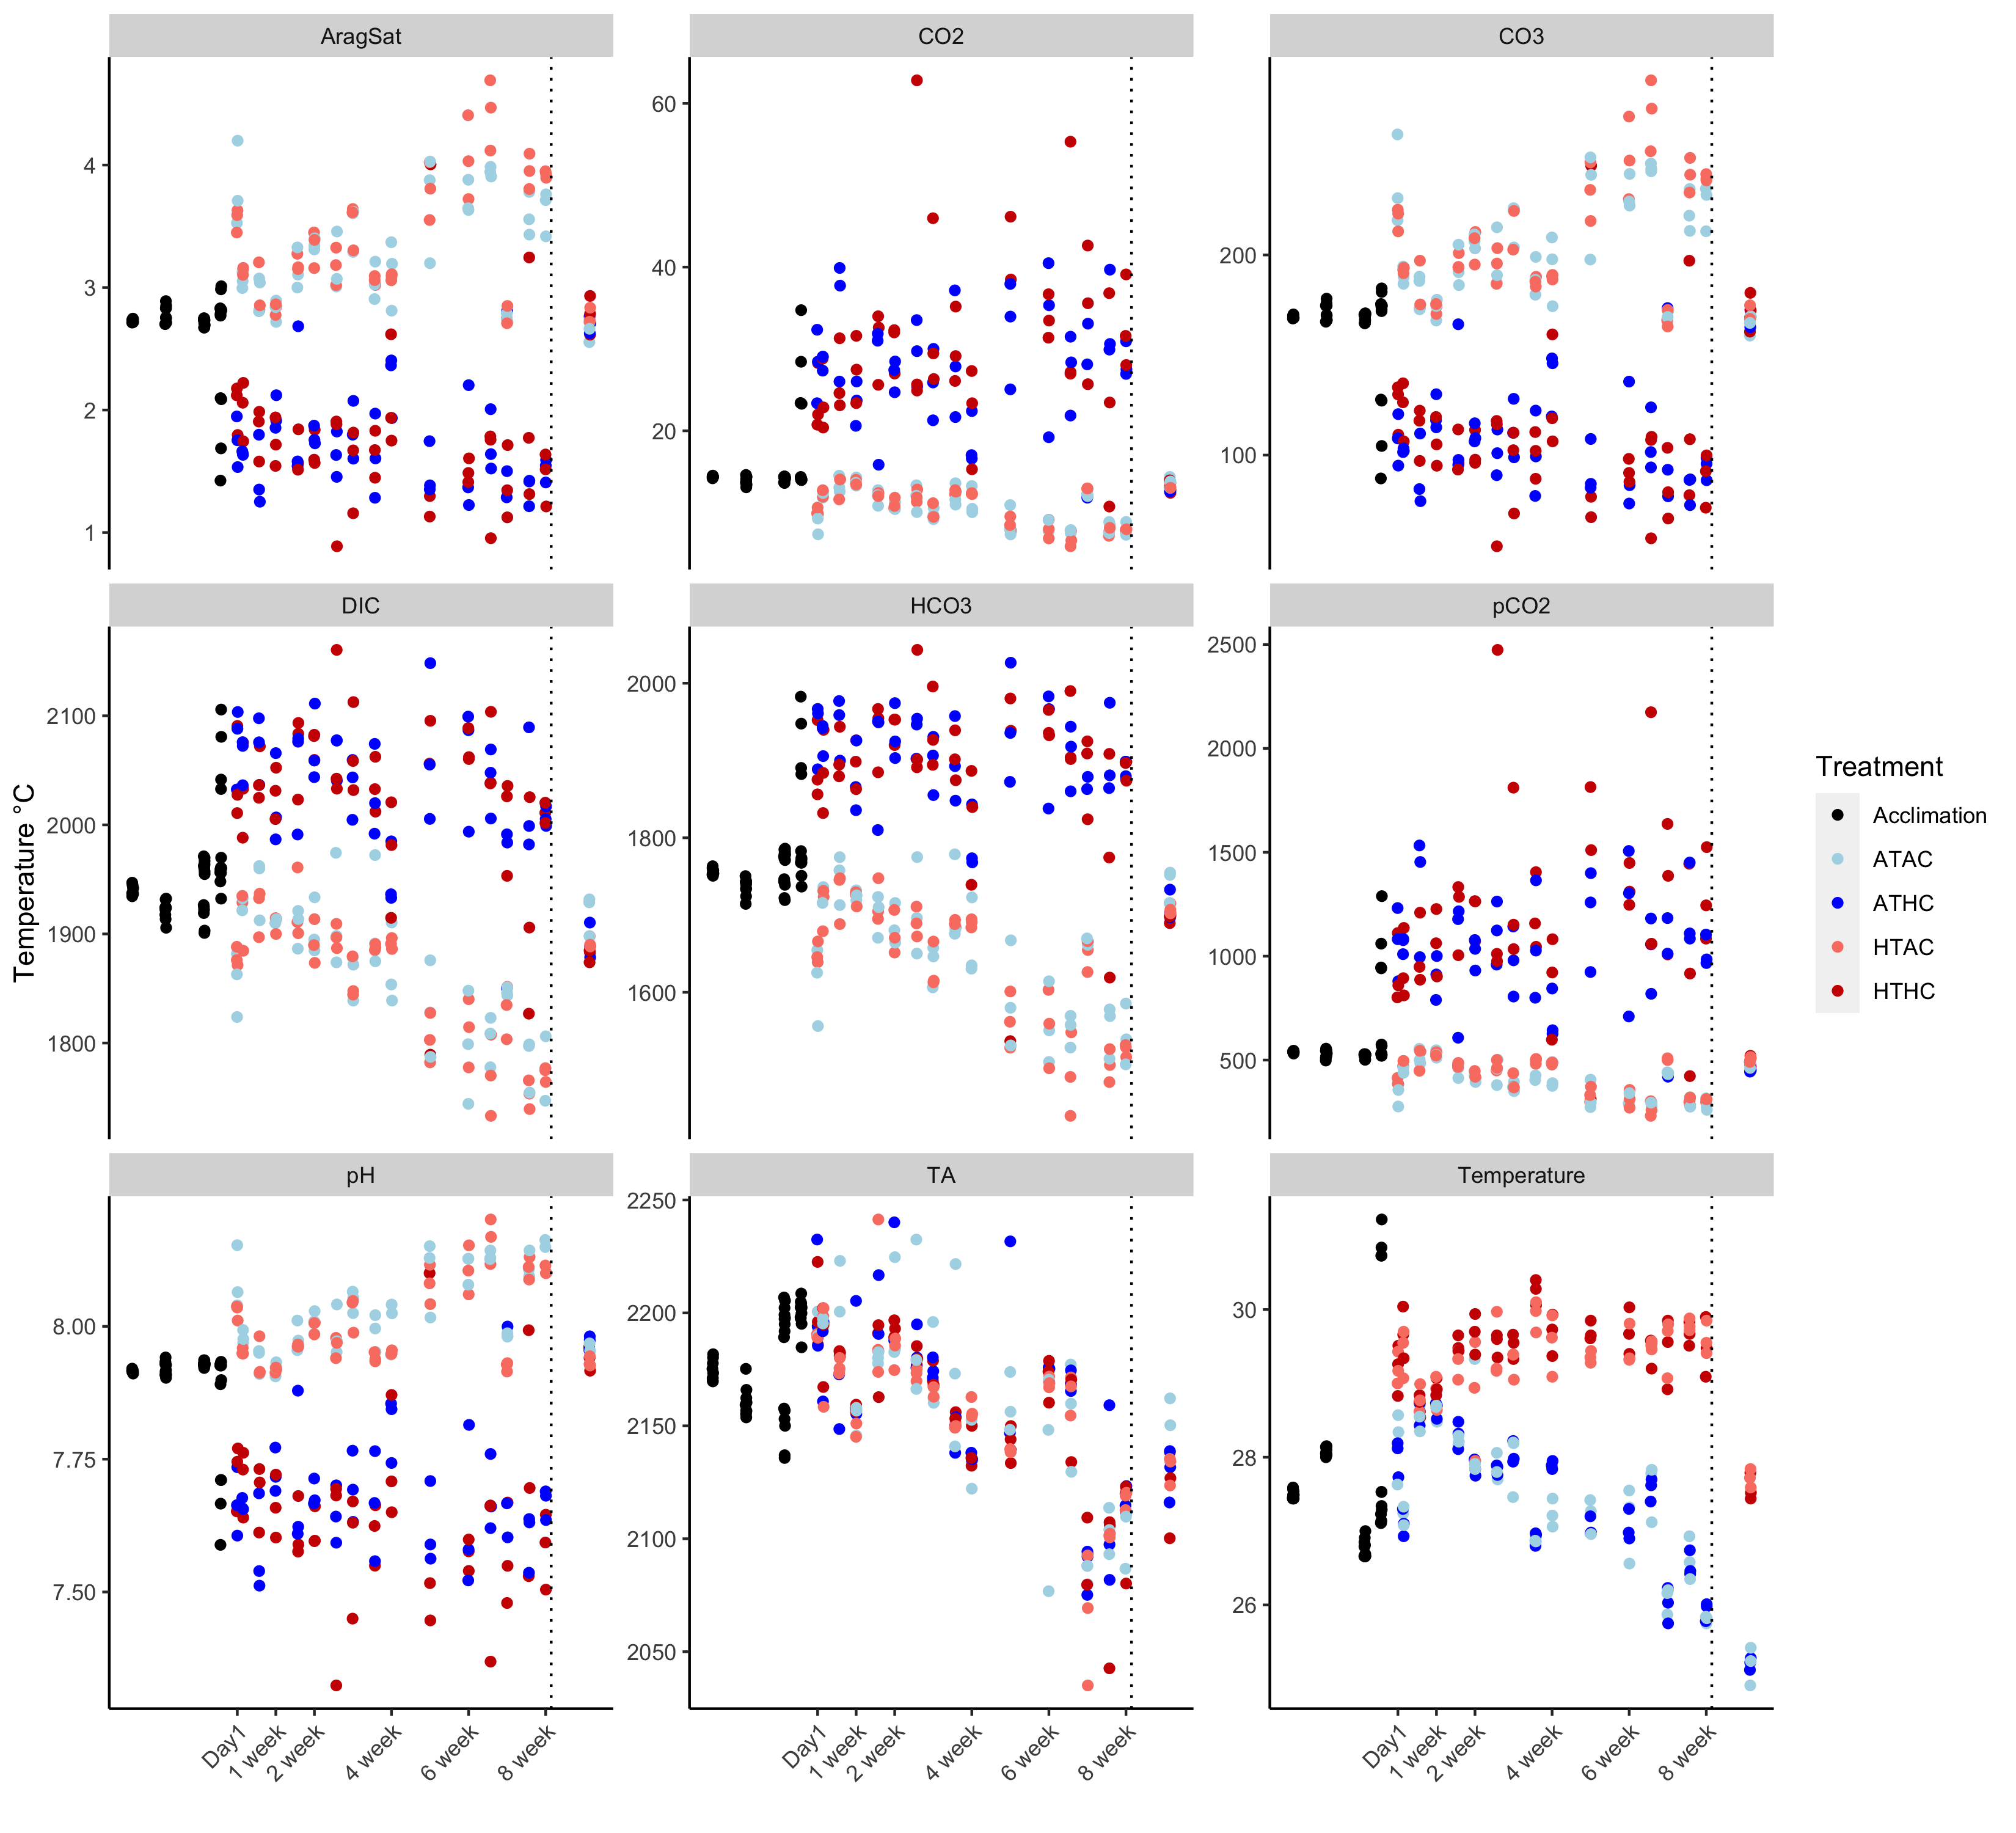

The data file committed next to this chart (first rows):
, Measurement, Period2, Treatment, mean, sem
1, AragSat, Acclimation, Acclimation, 2.752, 0.01698
2, AragSat, Acute, ATAC, 3.435, 0.1916
3, AragSat, Acute, ATHC, 1.696, 0.05778
4, AragSat, Acute, HTAC, 3.346, 0.09768
5, AragSat, Acute, HTHC, 2.02, 0.08215
6, AragSat, Chronic, ATAC, 3.32, 0.06081
7, AragSat, Chronic, ATHC, 1.716, 0.05899
8, AragSat, Chronic, HTAC, 3.434, 0.0805
9, AragSat, Chronic, HTHC, 1.702, 0.08401
10, AragSat, Recovery, ATAC, 2.645, 0.04801
11, AragSat, Recovery, ATHC, 2.7, 0.03999
12, AragSat, Recovery, HTAC, 2.764, 0.03577
13, AragSat, Recovery, HTHC, 2.777, 0.09136
14, CO2, Acclimation, Acclimation, 14.03, 0.08692
15, CO2, Acute, ATAC, 10.6, 0.8504
16, CO2, Acute, ATHC, 28.27, 1.194
17, CO2, Acute, HTAC, 11.28, 0.5387
18, CO2, Acute, HTHC, 23.85, 1.532
19, CO2, Chronic, ATAC, 10.58, 0.3414
20, CO2, Chronic, ATHC, 27.96, 1.057
21, CO2, Chronic, HTAC, 10.63, 0.3756
22, CO2, Chronic, HTHC, 30.8, 1.555
23, CO2, Recovery, ATAC, 13.74, 0.3848
24, CO2, Recovery, ATHC, 13, 0.3318
25, CO2, Recovery, HTAC, 13.43, 0.2025
26, CO2, Recovery, HTHC, 13.17, 0.4382
27, CO3, Acclimation, Acclimation, 170.4, 0.9969
28, CO3, Acute, ATAC, 212.5, 11.78
29, CO3, Acute, ATHC, 105.1, 3.557
30, CO3, Acute, HTAC, 205.4, 6.007
31, CO3, Acute, HTHC, 123.9, 5.062
32, CO3, Chronic, ATAC, 205.1, 3.782
33, CO3, Chronic, ATHC, 106, 3.633
34, CO3, Chronic, HTAC, 210, 4.889
35, CO3, Chronic, HTHC, 104.1, 5.128
36, CO3, Recovery, ATAC, 165, 2.835
37, CO3, Recovery, ATHC, 168.5, 2.525
38, CO3, Recovery, HTAC, 170.7, 2.113
39, CO3, Recovery, HTHC, 171.7, 5.605
40, DIC, Acclimation, Acclimation, 1931, 5.527
41, DIC, Acute, ATAC, 1893, 18.18
42, DIC, Acute, ATHC, 2068, 11.56
43, DIC, Acute, HTAC, 1897, 11.21
44, DIC, Acute, HTHC, 2038, 15.84
45, DIC, Chronic, ATAC, 1862, 9.484
46, DIC, Chronic, ATHC, 2031, 8.535
47, DIC, Chronic, HTAC, 1852, 9.47
48, DIC, Chronic, HTHC, 2030, 10.66
49, DIC, Recovery, ATAC, 1920, 10.81
50, DIC, Recovery, ATHC, 1893, 9.416
51, DIC, Recovery, HTAC, 1892, 2.906
52, DIC, Recovery, HTHC, 1881, 3.342
53, HCO3, Acclimation, Acclimation, 1747, 5.126
54, HCO3, Acute, ATAC, 1670, 29.08
55, HCO3, Acute, ATHC, 1935, 12.69
56, HCO3, Acute, HTAC, 1681, 15.92
57, HCO3, Acute, HTHC, 1890, 19.24
58, HCO3, Chronic, ATAC, 1646, 12.15
59, HCO3, Chronic, ATHC, 1897, 10.43
60, HCO3, Chronic, HTAC, 1631, 13.31
... 57 more rows
